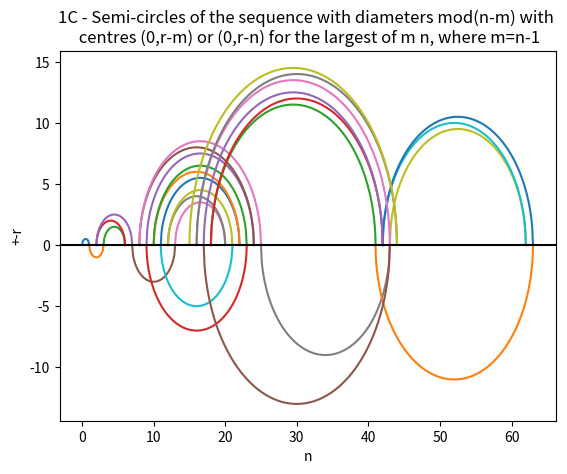

The matplotlib source for this figure:
# -*- coding: utf-8 -*-
"""
Assessment 2 

Q1c - plot but with semicircular jumps
"""
#Modules
import numpy as np
import matplotlib.pyplot as plt

######Generating sqeuence
x=[0]

for n in range(1,30):
    if  ((x[n-1] - n) in x) != True and (x[n-1] - n) > 0:
        x.append(x[n-1] - n)
    else:
        x.append(x[n-1] + n)


###### Plotting as an alternating semicircle
#Need to satisfy equation y=sqrt(r^2-(x-a)^2)+b
b=0

for h in range (1,len(x)):
    j = round(h/2)       #half of the element number
    
    C=[]
    n=x[h]
    m=x[h-1]
    
    if n > m:           #Setting the centre from largest of 2 values
        r=(n-m)/2
        a=n-r 
        P=np.linspace(m,n,(n-m)*10)
    else:
        r=(m-n)/2
        a=m-r
        P=np.linspace(n,m,(m-n)*100)
    
    for s in range(0,len(P)):
        C.append(np.sqrt(pow(r,2)-pow((P[s]-a),2))+b)
        
    if j%2 == 0:
        plt.plot(P,C)
    
    else:
        M=[]
        for t in range(0,len(C)):
            M.append(C[t]*(-1))
        plt.plot(P,M)



plt.plot(len(x),0)
plt.title("1C - Semi-circles of the sequence with diameters mod(n-m) with \n centres (0,r-m) or (0,r-n) for the largest of m n, where m=n-1")
plt.xlabel("n")
plt.ylabel("+-r")
plt.axhline(0, color="black")